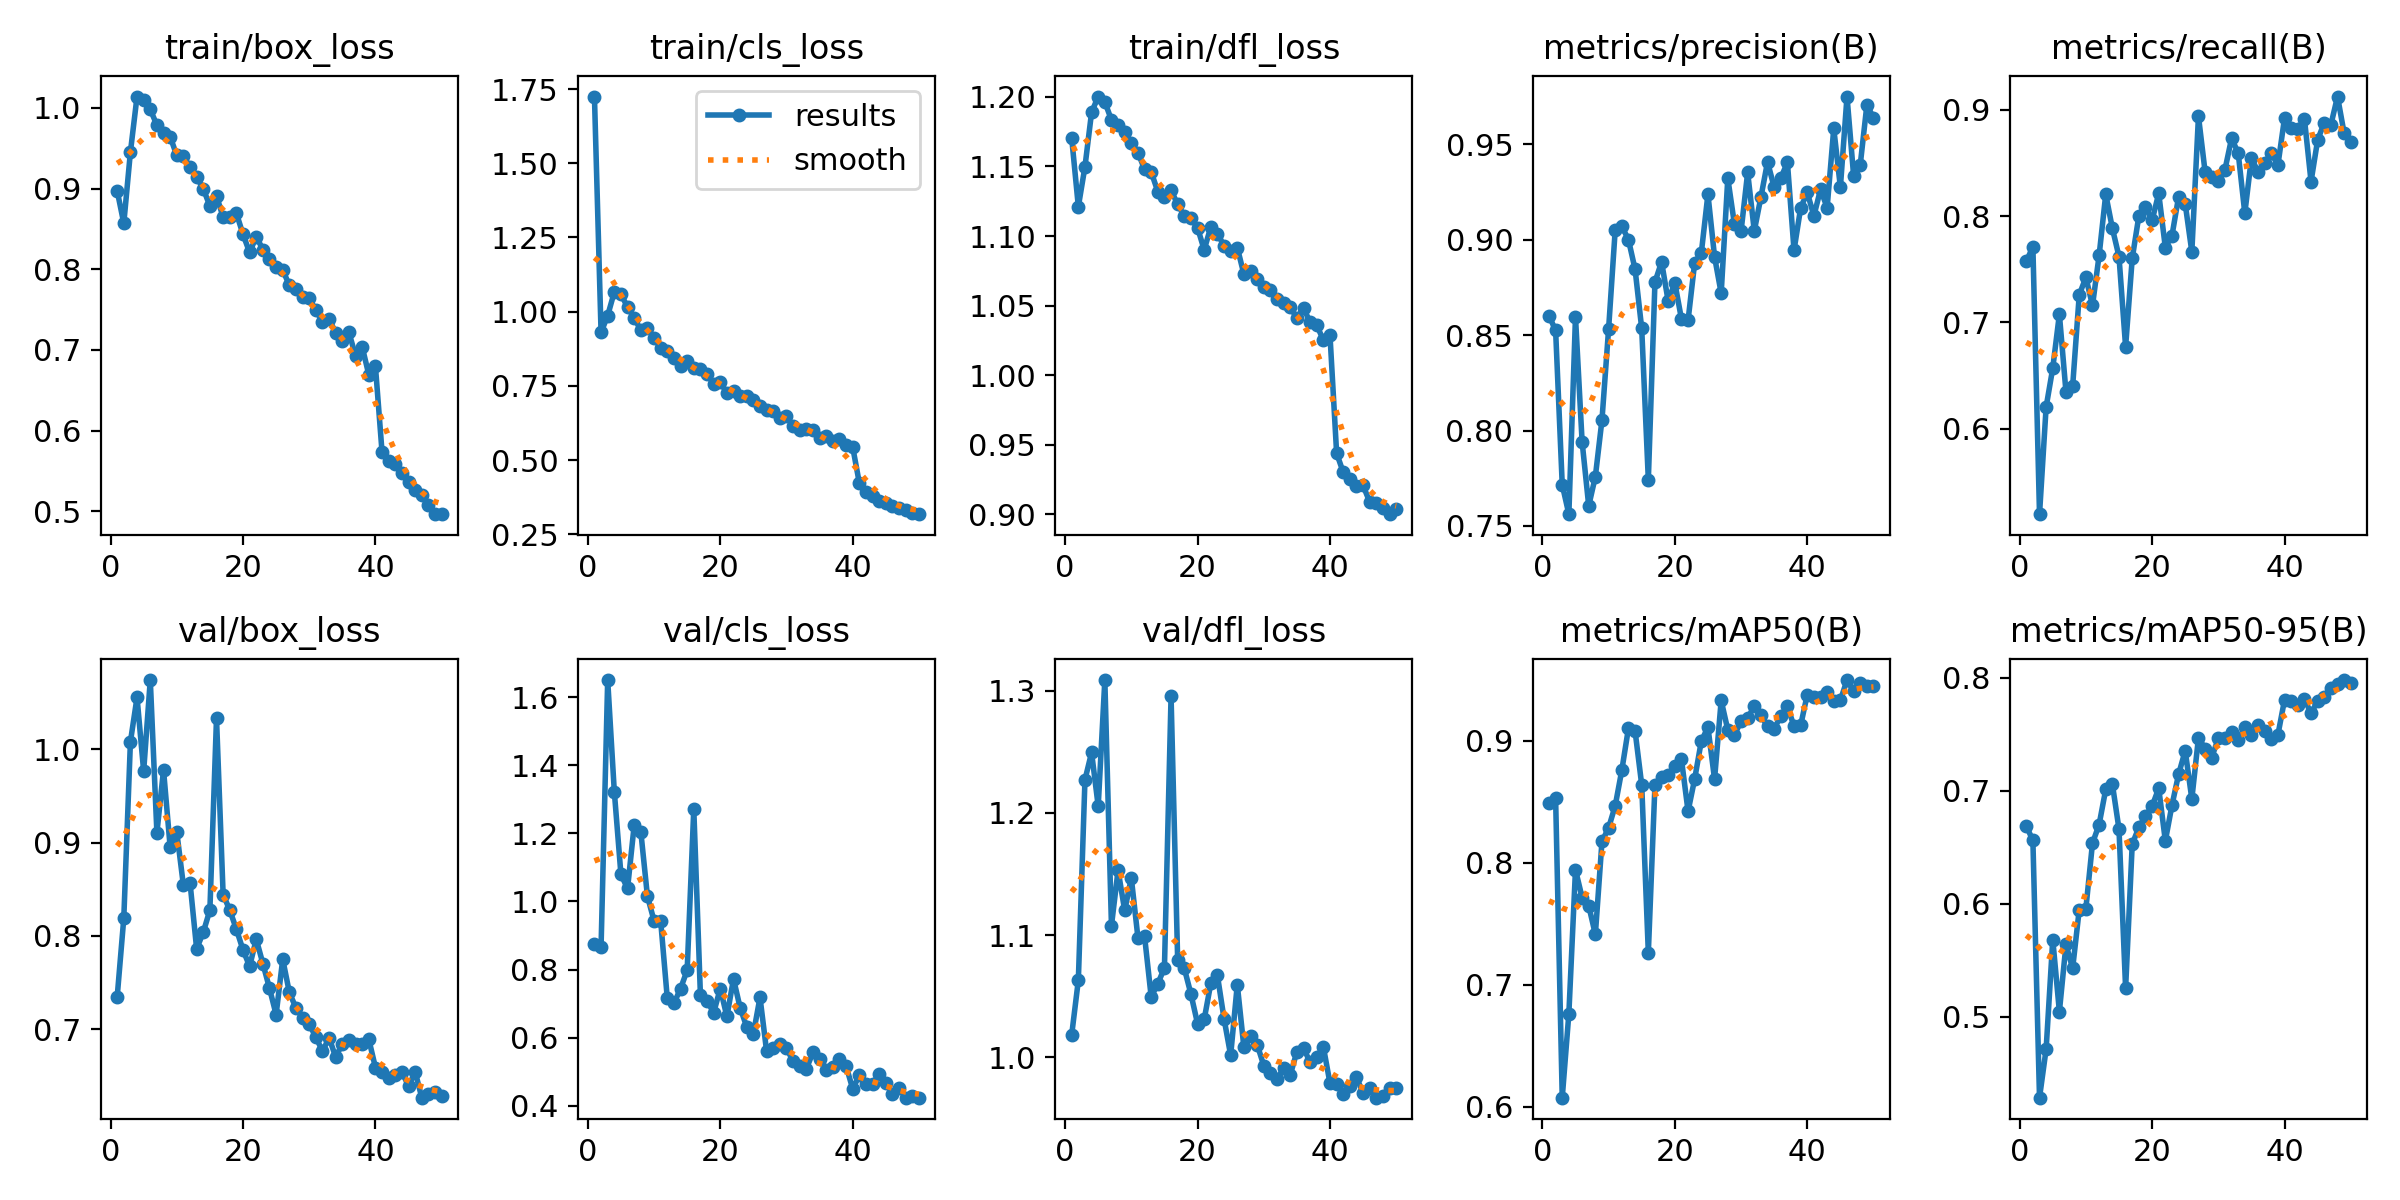

The table this chart was drawn from, first rows:
epoch, time, train/box_loss, train/cls_loss, train/dfl_loss, metrics/precision(B), metrics/recall(B), metrics/mAP50(B), metrics/mAP50-95(B), val/box_loss, val/cls_loss, val/dfl_loss, lr/pg0, lr/pg1, lr/pg2
1, 17.98, 0.8974, 1.725, 1.17, 0.8602, 0.7576, 0.849, 0.6691, 0.7344, 0.8738, 1.019, 0.003284, 0.003284, 0.07044
2, 31.63, 0.8569, 0.9302, 1.121, 0.8525, 0.7709, 0.8526, 0.6561, 0.8188, 0.867, 1.063, 0.006487, 0.006487, 0.04031
3, 46.16, 0.9453, 0.9868, 1.15, 0.7716, 0.5198, 0.6073, 0.4285, 1.008, 1.65, 1.227, 0.009557, 0.009557, 0.01005
4, 59.74, 1.014, 1.067, 1.189, 0.7562, 0.6206, 0.6762, 0.4716, 1.056, 1.322, 1.25, 0.009406, 0.009406, 0.009406
5, 74.29, 1.01, 1.058, 1.2, 0.8596, 0.6571, 0.7941, 0.5685, 0.9766, 1.079, 1.206, 0.009208, 0.009208, 0.009208
6, 88.75, 0.9981, 1.016, 1.196, 0.7942, 0.7077, 0.7713, 0.5047, 1.074, 1.039, 1.309, 0.00901, 0.00901, 0.00901
7, 103.4, 0.9786, 0.9786, 1.183, 0.7605, 0.6344, 0.7646, 0.5643, 0.9105, 1.224, 1.108, 0.008812, 0.008812, 0.008812
8, 117.4, 0.9684, 0.938, 1.18, 0.7759, 0.6399, 0.7411, 0.5429, 0.9779, 1.205, 1.153, 0.008614, 0.008614, 0.008614
9, 131, 0.9643, 0.9456, 1.175, 0.8056, 0.7259, 0.8173, 0.595, 0.8952, 1.016, 1.12, 0.008416, 0.008416, 0.008416
10, 144.7, 0.9411, 0.9118, 1.167, 0.8532, 0.7424, 0.8285, 0.5958, 0.9114, 0.9434, 1.147, 0.008218, 0.008218, 0.008218
11, 157.7, 0.9402, 0.8772, 1.16, 0.9052, 0.716, 0.8466, 0.6538, 0.8542, 0.9428, 1.098, 0.00802, 0.00802, 0.00802
12, 171.4, 0.9265, 0.8681, 1.148, 0.907, 0.763, 0.8759, 0.6703, 0.8571, 0.7158, 1.099, 0.007822, 0.007822, 0.007822
13, 185.2, 0.9142, 0.8432, 1.146, 0.9, 0.8205, 0.9102, 0.7014, 0.7861, 0.7011, 1.049, 0.007624, 0.007624, 0.007624
14, 198.8, 0.8999, 0.8171, 1.132, 0.8844, 0.7886, 0.9078, 0.7061, 0.8038, 0.7441, 1.06, 0.007426, 0.007426, 0.007426
15, 213.2, 0.8784, 0.833, 1.128, 0.8535, 0.7619, 0.8638, 0.6663, 0.8276, 0.7982, 1.073, 0.007228, 0.007228, 0.007228
16, 227.4, 0.891, 0.8113, 1.133, 0.7742, 0.6771, 0.7261, 0.5253, 1.033, 1.272, 1.295, 0.00703, 0.00703, 0.00703
17, 241.1, 0.8645, 0.8063, 1.123, 0.8777, 0.7602, 0.8636, 0.6529, 0.8443, 0.7266, 1.079, 0.006832, 0.006832, 0.006832
18, 254.9, 0.8646, 0.7892, 1.114, 0.8884, 0.8, 0.8701, 0.6677, 0.8276, 0.7085, 1.073, 0.006634, 0.006634, 0.006634
19, 268.7, 0.8696, 0.7571, 1.113, 0.8677, 0.8083, 0.8721, 0.6778, 0.8072, 0.6736, 1.052, 0.006436, 0.006436, 0.006436
20, 283, 0.8434, 0.7619, 1.106, 0.8775, 0.796, 0.8795, 0.6865, 0.7849, 0.7444, 1.027, 0.006238, 0.006238, 0.006238
21, 297.2, 0.8209, 0.7264, 1.09, 0.8585, 0.8213, 0.8846, 0.7023, 0.7674, 0.6626, 1.031, 0.00604, 0.00604, 0.00604
22, 311.3, 0.8405, 0.7324, 1.106, 0.8577, 0.7704, 0.8421, 0.6559, 0.7964, 0.7727, 1.06, 0.005842, 0.005842, 0.005842
23, 325.8, 0.8245, 0.717, 1.102, 0.888, 0.7816, 0.8686, 0.6873, 0.7703, 0.6879, 1.067, 0.005644, 0.005644, 0.005644
24, 339.8, 0.8129, 0.716, 1.093, 0.893, 0.818, 0.8996, 0.7147, 0.7438, 0.6318, 1.032, 0.005446, 0.005446, 0.005446
25, 354.1, 0.803, 0.7023, 1.089, 0.9238, 0.8115, 0.911, 0.7356, 0.7155, 0.6117, 1.002, 0.005248, 0.005248, 0.005248
26, 368.3, 0.7993, 0.6821, 1.092, 0.891, 0.7664, 0.8684, 0.6928, 0.7749, 0.7186, 1.059, 0.00505, 0.00505, 0.00505
27, 382.6, 0.7799, 0.6696, 1.073, 0.872, 0.8939, 0.9329, 0.747, 0.7393, 0.5598, 1.008, 0.004852, 0.004852, 0.004852
28, 397.1, 0.7758, 0.6664, 1.075, 0.9322, 0.8417, 0.9088, 0.7375, 0.7227, 0.5709, 1.017, 0.004654, 0.004654, 0.004654
29, 411, 0.7662, 0.6428, 1.069, 0.9081, 0.8369, 0.9048, 0.7294, 0.7125, 0.5816, 1.01, 0.004456, 0.004456, 0.004456
30, 424.8, 0.7641, 0.6479, 1.063, 0.9044, 0.8333, 0.9158, 0.7468, 0.7051, 0.5699, 0.9932, 0.004258, 0.004258, 0.004258
31, 438.5, 0.749, 0.6137, 1.061, 0.9352, 0.8436, 0.9186, 0.747, 0.6916, 0.5307, 0.9868, 0.00406, 0.00406, 0.00406
32, 452.2, 0.7349, 0.6028, 1.055, 0.9046, 0.873, 0.9282, 0.7526, 0.6762, 0.5168, 0.982, 0.003862, 0.003862, 0.003862
33, 465.9, 0.7384, 0.6052, 1.052, 0.9223, 0.8594, 0.9209, 0.7449, 0.6907, 0.509, 0.9911, 0.003664, 0.003664, 0.003664
34, 479.9, 0.7212, 0.601, 1.049, 0.9407, 0.8026, 0.9116, 0.7566, 0.6699, 0.5573, 0.9855, 0.003466, 0.003466, 0.003466
35, 494.4, 0.7107, 0.5756, 1.041, 0.9275, 0.8547, 0.9097, 0.7492, 0.6845, 0.5364, 1.004, 0.003268, 0.003268, 0.003268
36, 508.3, 0.7217, 0.5813, 1.048, 0.9322, 0.8414, 0.9202, 0.7585, 0.6882, 0.5059, 1.008, 0.00307, 0.00307, 0.00307
37, 522.1, 0.6926, 0.5639, 1.038, 0.9405, 0.8501, 0.9282, 0.753, 0.6845, 0.5142, 0.9957, 0.002872, 0.002872, 0.002872
38, 535.6, 0.7038, 0.5712, 1.036, 0.8945, 0.8591, 0.9117, 0.7462, 0.6843, 0.5371, 1, 0.002674, 0.002674, 0.002674
39, 549.1, 0.6692, 0.5516, 1.025, 0.9166, 0.848, 0.9125, 0.7497, 0.6891, 0.5172, 1.008, 0.002476, 0.002476, 0.002476
40, 562.7, 0.6795, 0.5433, 1.029, 0.9248, 0.8922, 0.9377, 0.7806, 0.6587, 0.4499, 0.9786, 0.002278, 0.002278, 0.002278
41, 577.1, 0.573, 0.4224, 0.944, 0.9124, 0.8832, 0.9355, 0.7793, 0.6535, 0.4901, 0.9782, 0.00208, 0.00208, 0.00208
42, 590, 0.5629, 0.3941, 0.9302, 0.9263, 0.8816, 0.9357, 0.7761, 0.648, 0.4643, 0.9699, 0.001882, 0.001882, 0.001882
43, 603, 0.5587, 0.379, 0.9256, 0.9168, 0.8916, 0.9397, 0.7814, 0.6507, 0.4643, 0.9765, 0.001684, 0.001684, 0.001684
44, 615.9, 0.547, 0.3607, 0.92, 0.9583, 0.8324, 0.9324, 0.7686, 0.6541, 0.4934, 0.9834, 0.001486, 0.001486, 0.001486
45, 629, 0.5365, 0.3557, 0.9207, 0.9275, 0.8716, 0.933, 0.7796, 0.6389, 0.4667, 0.9708, 0.001288, 0.001288, 0.001288
46, 642.1, 0.5268, 0.3449, 0.9088, 0.975, 0.8879, 0.9496, 0.783, 0.6541, 0.4359, 0.9749, 0.00109, 0.00109, 0.00109
47, 655.1, 0.5206, 0.3385, 0.908, 0.9335, 0.8859, 0.9404, 0.791, 0.6265, 0.4514, 0.9668, 0.000892, 0.000892, 0.000892
48, 668.1, 0.5076, 0.3323, 0.9047, 0.9393, 0.9124, 0.9473, 0.7949, 0.63, 0.4245, 0.9684, 0.000694, 0.000694, 0.000694
49, 681.2, 0.4965, 0.3232, 0.9001, 0.9706, 0.8777, 0.9449, 0.7981, 0.6323, 0.4278, 0.9749, 0.000496, 0.000496, 0.000496
50, 694.3, 0.4969, 0.3177, 0.9041, 0.9639, 0.8697, 0.9446, 0.7953, 0.628, 0.4242, 0.9751, 0.000298, 0.000298, 0.000298
